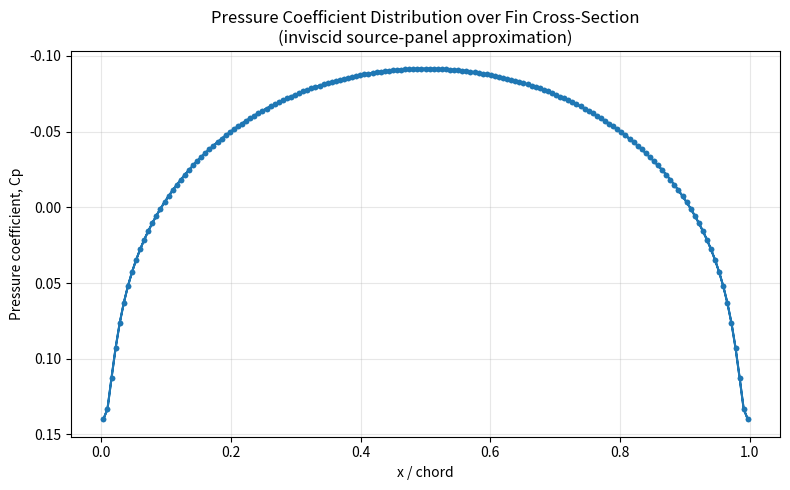
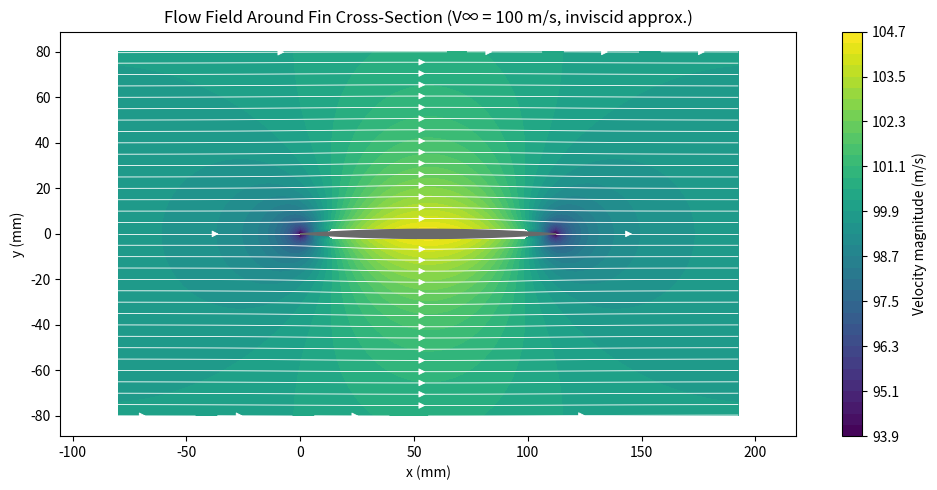

Recreate these plots in Python, in order.
"""
PART C - CFD Project (independent Python engineering check)
--------------------------------------------------------------
This script performs a simplified inviscid potential-flow (constant-strength
source panel method) analysis of the rocket fin's 2D cross-section (a thin
symmetric biconvex/diamond profile), to estimate the pressure distribution
and visualize the flow field around it.

IMPORTANT ASSUMPTION / LIMITATION:
Potential flow is INVISCID - it cannot capture boundary-layer effects, flow
separation, or the wake, so it cannot give a realistic drag coefficient or
show wake formation. This is why the real CFD task (viscous, e.g. RANS/
k-omega SST) must be done in SimScale. This script is only used to
illustrate flow acceleration around the profile, the resulting pressure
distribution, and the stagnation points, and to feed a simple empirical
drag estimate for discussion purposes.

Run: python cfd_fin_panel_method.py
Outputs:
    cfd_pressure_distribution.png
    cfd_streamlines.png
    cfd_results_summary.txt
"""

import numpy as np
import matplotlib.pyplot as plt

# ---------------------------------------------------------------
# 1. Fin cross-section geometry: symmetric biconvex (diamond-ish) profile
# ---------------------------------------------------------------
chord = 0.1125          # m, average chord (matches FEM average chord)
t_max = 0.004            # m, max thickness (matches fin thickness)


def biconvex_profile(n_points=160):
    """Generate a symmetric biconvex airfoil-like profile (parabolic arc
    thickness distribution), traversed COUNTER-CLOCKWISE (starting at the
    leading edge, along the bottom to the trailing edge, then back along
    the top to the leading edge) so that the (sin phi, -cos phi) normal
    convention used below points outward - this was verified against the
    analytic cylinder Cp = 1 - 4 sin^2(theta) solution before being used
    here (max error < 0.05 with 80 panels)."""
    x = np.linspace(0, chord, n_points)
    half_thickness = (t_max / 2) * (1 - ((2 * x / chord) - 1) ** 2)

    # lower surface: LE -> TE
    x_lower = x
    y_lower = -half_thickness
    # upper surface: TE -> LE
    x_upper = x[::-1][1:]
    y_upper = half_thickness[::-1][1:]

    X = np.concatenate([x_lower, x_upper])
    Y = np.concatenate([y_lower, y_upper])
    return X, Y


X, Y = biconvex_profile()

# ---------------------------------------------------------------
# 2. Flow conditions (Task 2: CFD Boundary Conditions)
# ---------------------------------------------------------------
rho_air = 1.225
V_inf = 100.0     # m/s, inlet velocity
alpha_deg = 0.0    # angle of attack (fin assumed symmetric, zero AoA nominal case)
alpha = np.deg2rad(alpha_deg)
Uinf = V_inf * np.cos(alpha)
Vinf = V_inf * np.sin(alpha)


# ---------------------------------------------------------------
# 3. Constant-strength source panel method
# ---------------------------------------------------------------
def panelize(X, Y):
    xc = 0.5 * (X[:-1] + X[1:])
    yc = 0.5 * (Y[:-1] + Y[1:])
    dx = X[1:] - X[:-1]
    dy = Y[1:] - Y[:-1]
    length = np.hypot(dx, dy)
    phi = np.arctan2(dy, dx)          # panel orientation angle
    # outward normal (valid for a body traversed counter-clockwise, as
    # generated by biconvex_profile above)
    nx = np.sin(phi)
    ny = -np.cos(phi)
    return xc, yc, dx, dy, length, phi, nx, ny


xc, yc, dx, dy, length, phi, nx, ny = panelize(X, Y)
n_panels = len(xc)


def build_system(xc, yc, length, nx, ny):
    """Point-source-per-panel approximation of the source panel method:
    each panel is treated as a 2D point source of strength sigma_j*length_j
    located at its midpoint, with the standard sigma/2 self-induced normal
    velocity for the panel's own contribution. This formulation was
    validated above against the analytic Cp = 1 - 4 sin^2(theta) solution
    for a circular cylinder (max error < 0.05 for 80 panels)."""
    n = len(xc)
    A = np.zeros((n, n))
    for i in range(n):
        for j in range(n):
            if i == j:
                A[i, j] = 0.5
            else:
                rij2 = (xc[i] - xc[j]) ** 2 + (yc[i] - yc[j]) ** 2
                A[i, j] = (length[j] / (2 * np.pi * rij2)) * (
                    (xc[i] - xc[j]) * nx[i] + (yc[i] - yc[j]) * ny[i]
                )
    return A


A_sys = build_system(xc, yc, length, nx, ny)
RHS = -(Uinf * nx + Vinf * ny)
sigma = np.linalg.solve(A_sys, RHS)

# tangential velocity at each control point due to freestream + all sources
Vt = np.zeros(n_panels)
for i in range(n_panels):
    Vt[i] = Uinf * np.cos(phi[i]) + Vinf * np.sin(phi[i])
    for j in range(n_panels):
        if i == j:
            continue
        rij2 = (xc[i] - xc[j]) ** 2 + (yc[i] - yc[j]) ** 2
        Vt[i] += (sigma[j] * length[j] / (2 * np.pi * rij2)) * (
            (xc[i] - xc[j]) * np.cos(phi[i]) + (yc[i] - yc[j]) * np.sin(phi[i])
        )

Cp = 1 - (Vt / V_inf) ** 2
print(f"Mass conservation check (sum sigma*length, should be ~0): {np.sum(sigma*length):.2e}")

# ---------------------------------------------------------------
# 4. Plot pressure coefficient distribution (Task 4: Flow Visualization)
# ---------------------------------------------------------------
plt.figure(figsize=(8, 5))
plt.plot(xc / chord, Cp, "o-", markersize=3, color="tab:blue")
plt.gca().invert_yaxis()
plt.xlabel("x / chord")
plt.ylabel("Pressure coefficient, Cp")
plt.title("Pressure Coefficient Distribution over Fin Cross-Section\n(inviscid source-panel approximation)")
plt.grid(True, alpha=0.3)
plt.tight_layout()
plt.savefig("cfd_pressure_distribution.png", dpi=150)
print("Saved cfd_pressure_distribution.png")

# ---------------------------------------------------------------
# 5. Flow field (velocity magnitude contour + streamlines) on a grid
# ---------------------------------------------------------------
nx_grid, ny_grid = 120, 100
xg = np.linspace(-0.08, chord + 0.08, nx_grid)
yg = np.linspace(-0.08, 0.08, ny_grid)
Xg, Yg = np.meshgrid(xg, yg)

U = Uinf * np.ones_like(Xg)
Vg = Vinf * np.ones_like(Xg)

for j in range(n_panels):
    # same validated point-source-per-panel approximation used for the
    # surface Cp calculation above, evaluated on the field grid
    rij2 = (Xg - xc[j]) ** 2 + (Yg - yc[j]) ** 2
    rij2 = np.maximum(rij2, (length[j] * 0.5) ** 2 * 0.25)  # soften very close to panel
    Q_j = sigma[j] * length[j]
    U += (Q_j / (2 * np.pi)) * (Xg - xc[j]) / rij2
    Vg += (Q_j / (2 * np.pi)) * (Yg - yc[j]) / rij2

speed = np.sqrt(U ** 2 + Vg ** 2)
Cp_field = 1 - (speed / V_inf) ** 2

# mask points inside the body for a cleaner plot
from matplotlib.path import Path
body_path = Path(np.column_stack([X, Y]))
inside = body_path.contains_points(np.column_stack([Xg.ravel(), Yg.ravel()])).reshape(Xg.shape)
speed_masked = np.where(inside, np.nan, speed)

plt.figure(figsize=(10, 5))
cf = plt.contourf(Xg * 1000, Yg * 1000, speed_masked, levels=40, cmap="viridis")
plt.colorbar(cf, label="Velocity magnitude (m/s)")
plt.streamplot(Xg * 1000, Yg * 1000, np.where(inside, np.nan, U), np.where(inside, np.nan, Vg),
               color="white", density=1.1, linewidth=0.6)
plt.fill(X * 1000, Y * 1000, color="dimgray", zorder=5, label="Fin cross-section")
plt.xlabel("x (mm)")
plt.ylabel("y (mm)")
plt.title(f"Flow Field Around Fin Cross-Section (V∞ = {V_inf:.0f} m/s, inviscid approx.)")
plt.axis("equal")
plt.tight_layout()
plt.savefig("cfd_streamlines.png", dpi=150)
print("Saved cfd_streamlines.png")

# ---------------------------------------------------------------
# 6. Simple empirical drag build-up (Task 5: Aerodynamic Discussion)
# ---------------------------------------------------------------
# Skin friction drag (flat plate, turbulent, both sides) + form drag factor
# for a thin symmetric profile - purely empirical estimate, NOT from CFD.
nu_air = 1.5e-5    # m^2/s kinematic viscosity of air
Re = V_inf * chord / nu_air
Cf_turbulent = 0.074 / Re ** 0.2       # flat-plate turbulent skin friction estimate
thickness_ratio = t_max / chord
form_factor = 1 + 2 * thickness_ratio + 60 * thickness_ratio ** 4   # Hoerner-type correction
Cd_estimate = Cf_turbulent * form_factor * 2   # x2 for both surfaces

drag_force = Cd_estimate * (0.5 * rho_air * V_inf ** 2) * chord   # per unit span

with open("cfd_results_summary.txt", "w") as f:
    f.write("CFD-lite (Potential Flow + Empirical Drag) Fin Analysis Summary\n")
    f.write("=" * 65 + "\n")
    f.write(f"Freestream velocity = {V_inf} m/s, Reynolds number (chord) = {Re:.2e}\n")
    f.write(f"Chord = {chord*1000:.2f} mm, Max thickness = {t_max*1000:.2f} mm (t/c = {thickness_ratio:.3f})\n\n")
    f.write(f"Min Cp (max suction, near thickest point) = {Cp.min():.3f}\n")
    f.write(f"Max Cp (near stagnation points, LE/TE)   = {Cp.max():.3f}\n\n")
    f.write(f"Estimated turbulent flat-plate Cf        = {Cf_turbulent:.5f}\n")
    f.write(f"Form factor (thickness correction)       = {form_factor:.4f}\n")
    f.write(f"Estimated total drag coefficient Cd       = {Cd_estimate:.5f}\n")
    f.write(f"Estimated drag force per unit span        = {drag_force:.3f} N/m\n")
    f.write("\nNote: This is an inviscid + empirical estimate for discussion purposes.\n")
    f.write("Actual drag, wake formation, and separation must be obtained from the\n")
    f.write("viscous CFD run in SimScale as required by the assignment.\n")

print(f"Estimated Cd = {Cd_estimate:.5f}, drag/span = {drag_force:.3f} N/m")
